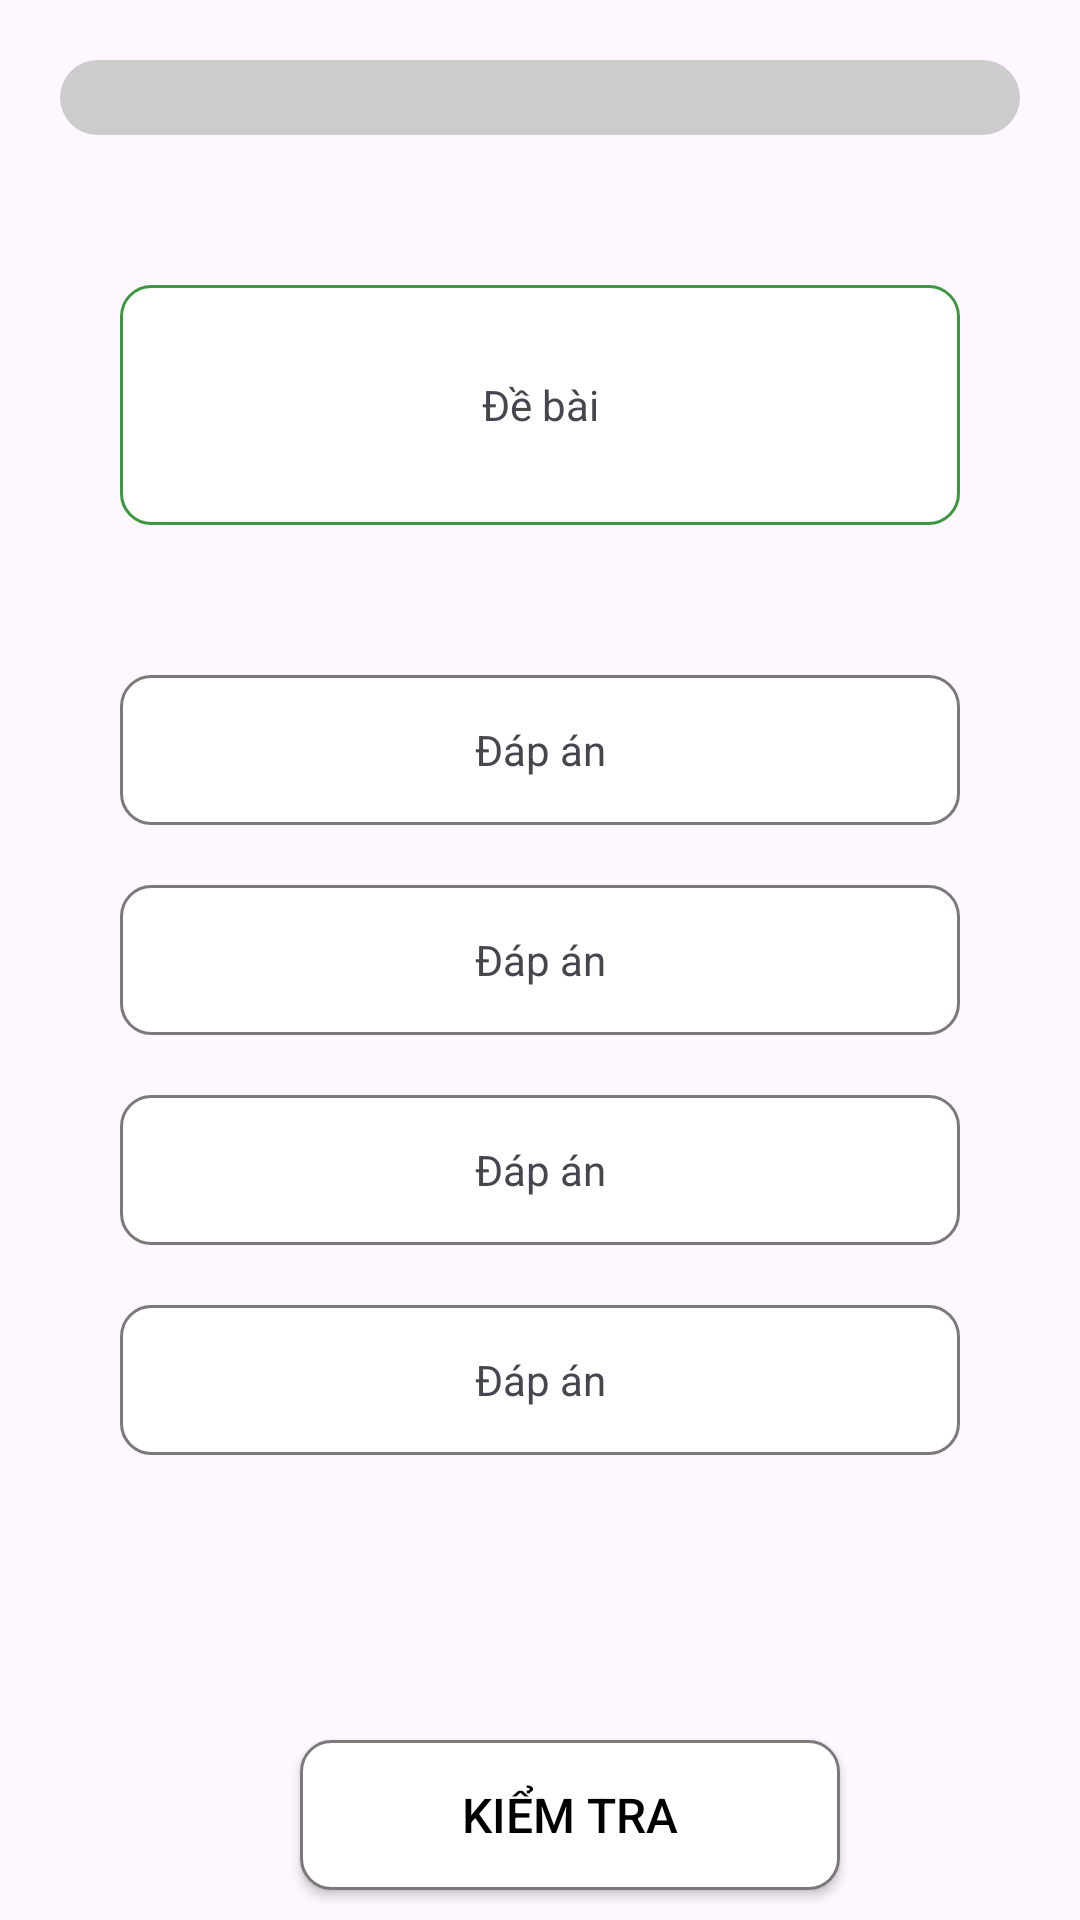

Produce the Android XML layout that renders to this screen, including the resource entries it uses.
<!-- AndroidManifest.xml: application theme Theme.DesignPattern -->
<!-- res/layout/activity_test_question.xml -->
<?xml version="1.0" encoding="utf-8"?>
<androidx.constraintlayout.widget.ConstraintLayout xmlns:android="http://schemas.android.com/apk/res/android"
    xmlns:app="http://schemas.android.com/apk/res-auto"
    xmlns:tools="http://schemas.android.com/tools"
    android:id="@+id/main"
    android:layout_width="match_parent"
    android:layout_height="match_parent"
    tools:context=".TestActivityQuestion">

    <LinearLayout
        android:layout_width="match_parent"
        android:layout_height="wrap_content"
        android:orientation="vertical"
        android:padding="20dp"
        app:layout_constraintStart_toStartOf="parent"
        app:layout_constraintTop_toTopOf="parent">

        <ProgressBar
            android:id="@+id/progress_bar"
            style="?android:attr/progressBarStyleHorizontal"
            android:layout_width="match_parent"
            android:layout_height="25dp"
            android:indeterminate="false"
            android:progressDrawable="@drawable/linear_progress_bar" />

        <TextView
            android:id="@+id/question_id"
            android:layout_width="match_parent"
            android:layout_height="80dp"
            android:layout_marginStart="20dp"
            android:layout_marginTop="50dp"
            android:layout_marginEnd="20dp"
            android:background="@drawable/background_question"
            android:gravity="center"
            android:text="Đề bài" />

        <TextView
            android:id="@+id/answer1"
            android:layout_width="match_parent"
            android:layout_height="50dp"
            android:layout_marginStart="20dp"
            android:layout_marginTop="50dp"
            android:layout_marginEnd="20dp"
            android:background="@drawable/background_answer"
            android:gravity="center"
            android:text="Đáp án" />

        <TextView
            android:id="@+id/answer2"
            android:layout_width="match_parent"
            android:layout_height="50dp"
            android:layout_marginStart="20dp"
            android:layout_marginTop="20dp"
            android:layout_marginEnd="20dp"
            android:background="@drawable/background_answer"
            android:gravity="center"

            android:text="Đáp án" />

        <TextView
            android:id="@+id/answer3"
            android:layout_width="match_parent"
            android:layout_height="50dp"
            android:layout_marginStart="20dp"
            android:layout_marginTop="20dp"
            android:layout_marginEnd="20dp"
            android:background="@drawable/background_answer"
            android:gravity="center"

            android:text="Đáp án" />

        <TextView
            android:id="@+id/answer4"
            android:layout_width="match_parent"
            android:layout_height="50dp"
            android:layout_marginStart="20dp"
            android:layout_marginTop="20dp"
            android:layout_marginEnd="20dp"
            android:background="@drawable/background_answer"
            android:gravity="center"

            android:text="Đáp án" />


    </LinearLayout>
    <Button
        android:id="@+id/btn_Check"
        android:layout_width="180dp"
        android:layout_height="50dp"
        android:layout_gravity="center_horizontal"
        android:layout_marginBottom="10dp"
        android:textColor="@color/black"
        android:background="@drawable/background_answer"
        android:text="Kiểm tra"
        android:textSize="16sp"
        android:theme="@null"
        app:backgroundTint="@null"
        android:gravity="center"
        android:layout_marginStart="100dp"
        app:layout_constraintBottom_toBottomOf="parent"
        app:layout_constraintStart_toStartOf="parent" />




</androidx.constraintlayout.widget.ConstraintLayout>
<!-- resources referenced by this layout -->
<resources>
  <color name="black">#FF000000</color>
  <!-- drawable background_answer (drawable) -->
  <?xml version="1.0" encoding="utf-8"?>
  <layer-list xmlns:android="http://schemas.android.com/apk/res/android">
      <item>
          <shape>
              <solid android:color="@color/white"/>
              <corners android:radius="10dp"/>
              <stroke android:color="@color/gray"
                  android:width="1dp"/>
          </shape>
      </item>
  
  </layer-list>
  <!-- drawable background_question (drawable) -->
  <?xml version="1.0" encoding="utf-8"?>
  <selector xmlns:android="http://schemas.android.com/apk/res/android">
      <item>
          <shape>
              <gradient
                  android:startColor="#FFFFFF"
                  android:endColor="#FFFFFF"
                  android:angle="45"/>
              <corners android:radius="10dp"/>
              <stroke android:color="@color/greens"
                  android:width="1dp"/>
          </shape>
      </item>
  </selector>
  <!-- drawable linear_progress_bar (drawable) -->
  <?xml version="1.0" encoding="utf-8"?>
  <layer-list xmlns:android="http://schemas.android.com/apk/res/android">
      <item android:id="@android:id/background">
          <shape>
              <solid android:color="#CCCCCC"/>
              <corners android:radius="16dp"/>
          </shape>
      </item>
      <item android:id="@android:id/progress">
          <clip>
              <shape>
                  <solid android:color="#FF9900"/>
                  <corners android:radius="16dp"/>
              </shape>
          </clip>
      </item>
  </layer-list>
  <style name="Theme.DesignPattern" parent="Base.Theme.DesignPattern" />
  <color name="white">#FFFFFFFF</color>
  <color name="gray">#7b7979</color>
  <color name="greens">#3D9740</color>
  <style name="Base.Theme.DesignPattern" parent="Theme.Material3.DayNight">
          
          
      </style>
</resources>
